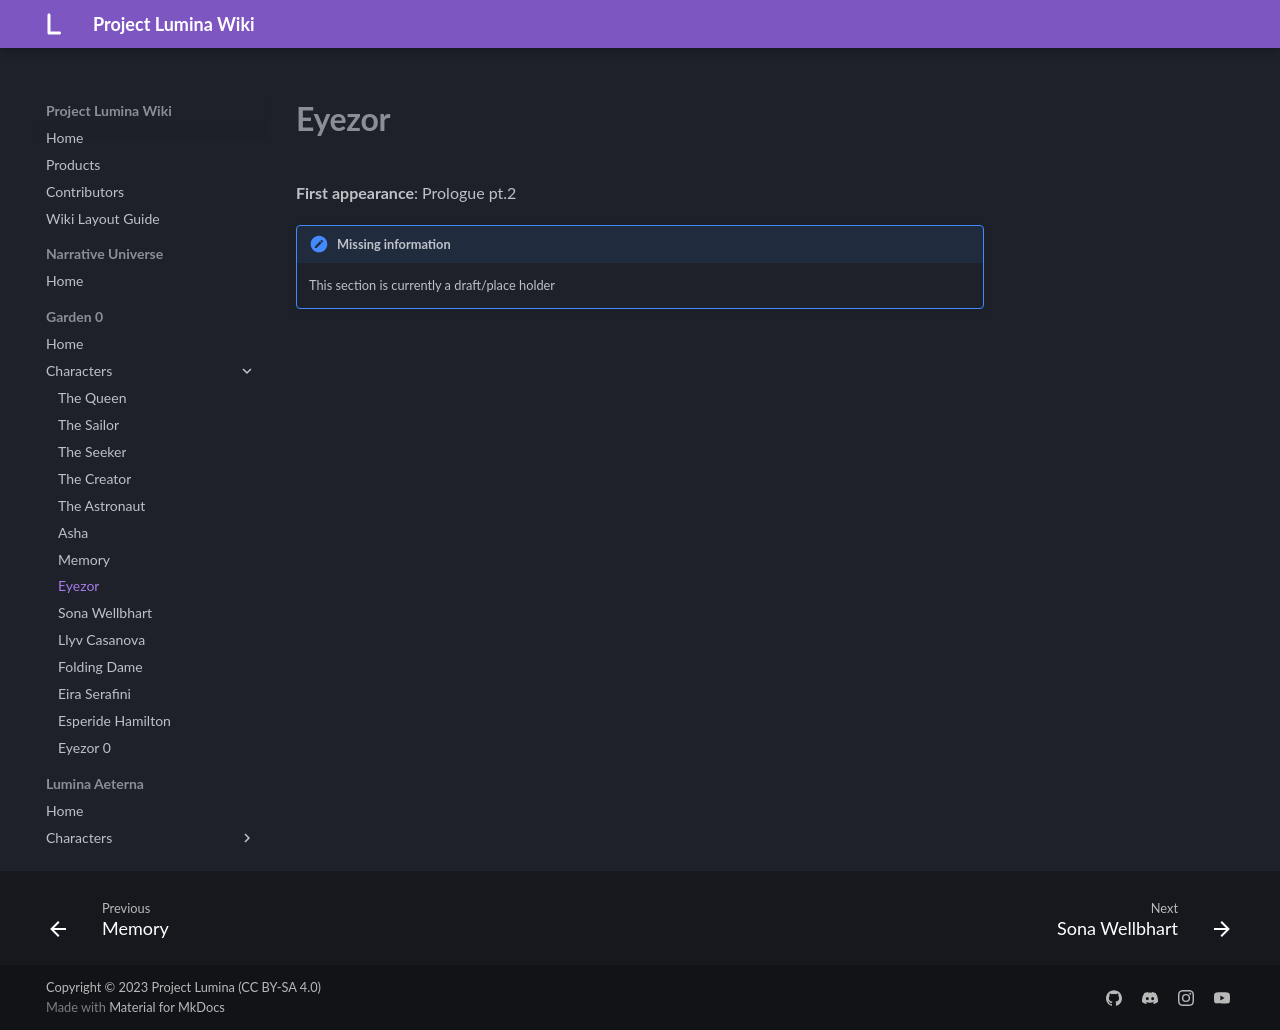

repository: MelancholyMoon/Project-Lumina-Wiki · page: Garden 0/Characters/Eyezor/index.html · generator: mkdocs

# **Eyezor**

!!! note "Missing information"

    This section is currently a draft/place holder
